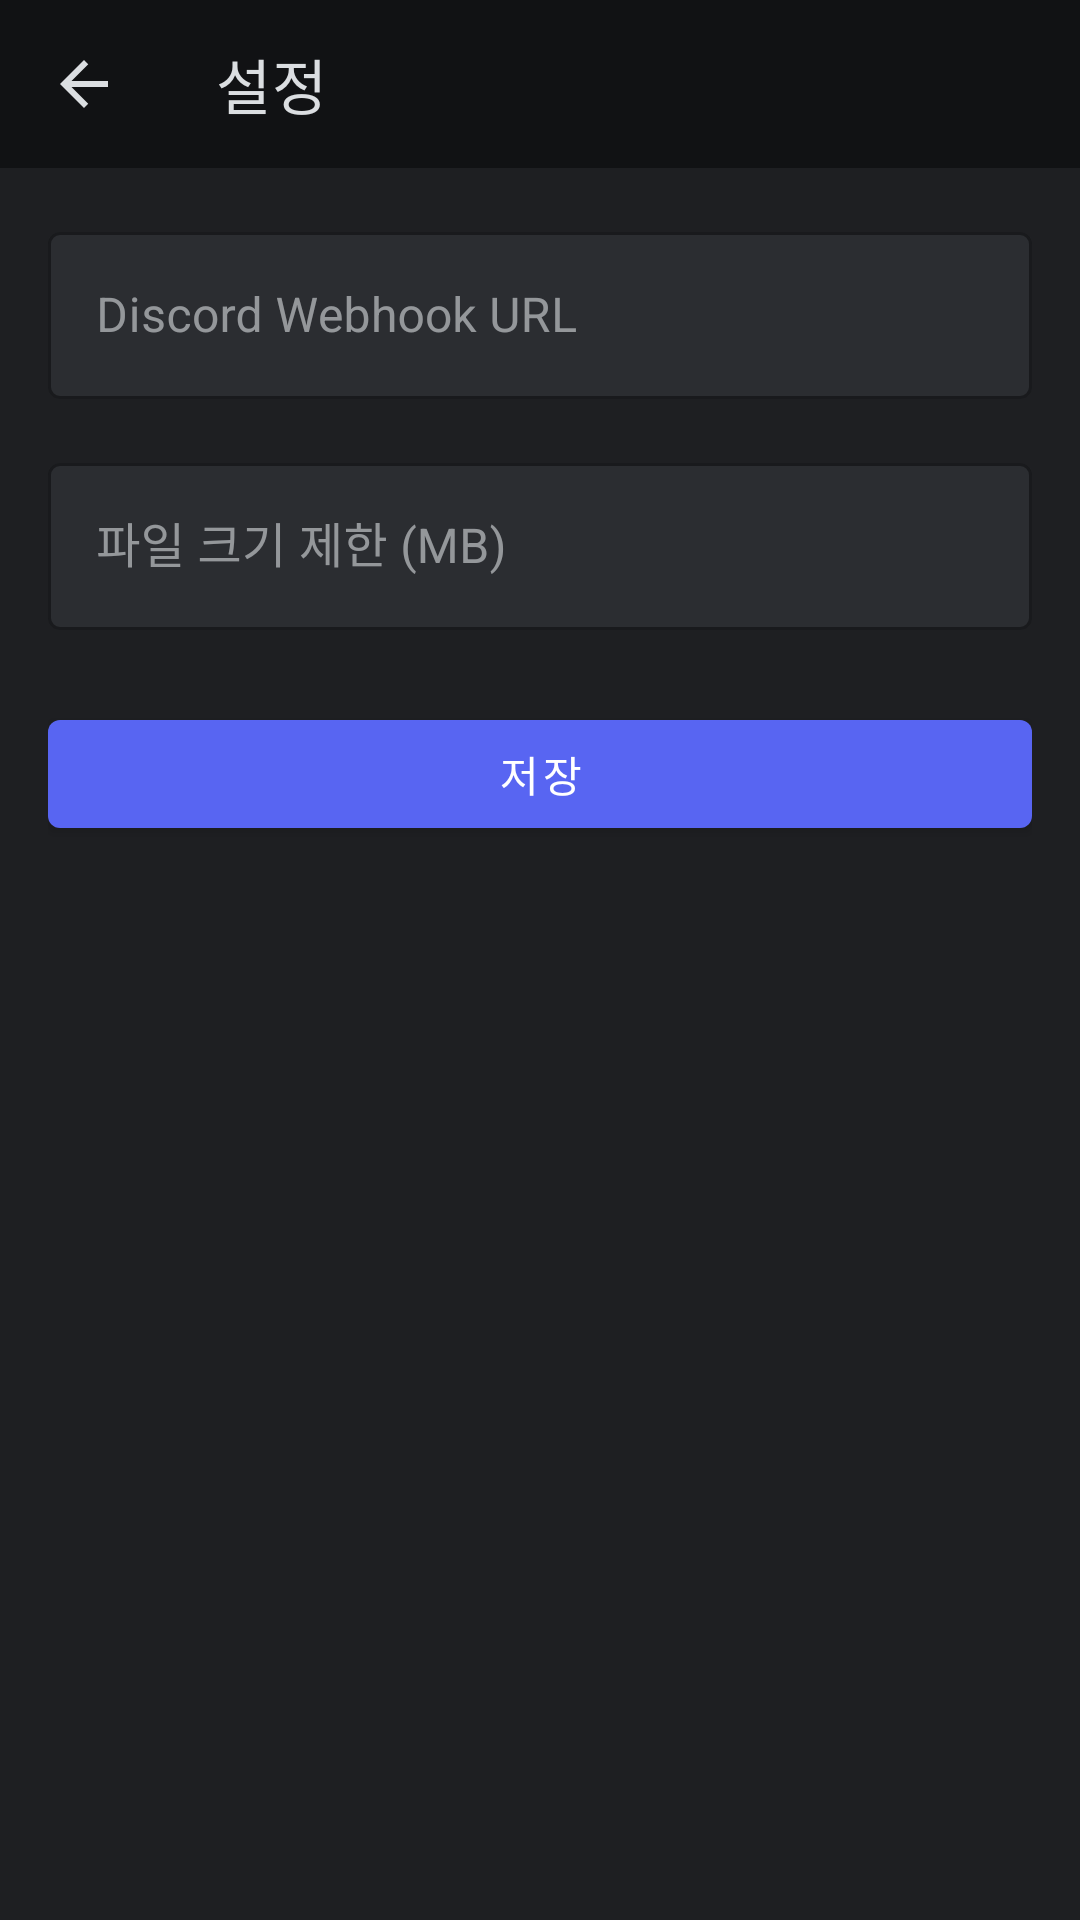

Reconstruct the res/layout file that produces this screen, plus the resources it refers to.
<!-- AndroidManifest.xml: application theme Theme.FileSharing -->
<!-- res/layout/activity_settings.xml -->
<?xml version="1.0" encoding="utf-8"?>
<LinearLayout xmlns:android="http://schemas.android.com/apk/res/android"
    xmlns:app="http://schemas.android.com/apk/res-auto"
    android:layout_width="match_parent"
    android:layout_height="match_parent"
    android:orientation="vertical"
    android:background="@color/discord_dark">

    <com.google.android.material.appbar.MaterialToolbar
        android:id="@+id/toolbar"
        android:layout_width="match_parent"
        android:layout_height="?attr/actionBarSize"
        android:background="@color/discord_darkest"
        app:title="@string/settings_title"
        app:titleTextColor="@color/discord_text"
        app:navigationIcon="@drawable/ic_arrow_back"
        app:navigationIconTint="@color/discord_text" />

    <LinearLayout
        android:layout_width="match_parent"
        android:layout_height="wrap_content"
        android:orientation="vertical"
        android:padding="16dp">

        <com.google.android.material.textfield.TextInputLayout
            android:layout_width="match_parent"
            android:layout_height="wrap_content"
            android:layout_marginBottom="16dp"
            android:hint="@string/label_webhook_url"
            app:boxBackgroundColor="@color/discord_darker"
            app:boxStrokeColor="@color/discord_blurple"
            app:hintTextColor="@color/discord_text_muted"
            style="@style/Widget.MaterialComponents.TextInputLayout.OutlinedBox">

            <com.google.android.material.textfield.TextInputEditText
                android:id="@+id/etWebhookUrl"
                android:layout_width="match_parent"
                android:layout_height="wrap_content"
                android:textColor="@color/discord_text"
                android:inputType="textUri" />

        </com.google.android.material.textfield.TextInputLayout>

        <com.google.android.material.textfield.TextInputLayout
            android:layout_width="match_parent"
            android:layout_height="wrap_content"
            android:layout_marginBottom="24dp"
            android:hint="@string/label_size_limit"
            app:boxBackgroundColor="@color/discord_darker"
            app:boxStrokeColor="@color/discord_blurple"
            app:hintTextColor="@color/discord_text_muted"
            style="@style/Widget.MaterialComponents.TextInputLayout.OutlinedBox">

            <com.google.android.material.textfield.TextInputEditText
                android:id="@+id/etSizeLimit"
                android:layout_width="match_parent"
                android:layout_height="wrap_content"
                android:textColor="@color/discord_text"
                android:inputType="numberDecimal" />

        </com.google.android.material.textfield.TextInputLayout>

        <com.google.android.material.button.MaterialButton
            android:id="@+id/btnSave"
            android:layout_width="match_parent"
            android:layout_height="wrap_content"
            android:text="@string/btn_save"
            android:textColor="@color/white"
            app:backgroundTint="@color/discord_blurple"
            app:cornerRadius="4dp" />

    </LinearLayout>

</LinearLayout>
<!-- resources referenced by this layout -->
<resources>
  <color name="discord_blurple">#5865F2</color>
  <color name="discord_dark">#1e1f22</color>
  <color name="discord_darker">#2b2d31</color>
  <color name="discord_darkest">#111214</color>
  <color name="discord_text">#dbdee1</color>
  <color name="discord_text_muted">#80848e</color>
  <color name="white">#FFFFFF</color>
  <!-- drawable ic_arrow_back (drawable) -->
  <?xml version="1.0" encoding="utf-8"?>
  <vector xmlns:android="http://schemas.android.com/apk/res/android"
      android:width="24dp"
      android:height="24dp"
      android:viewportWidth="24"
      android:viewportHeight="24">
      <path
          android:fillColor="@color/discord_text"
          android:pathData="M20,11H7.83l5.59,-5.59L12,4l-8,8 8,8 1.41,-1.41L7.83,13H20v-2z" />
  </vector>
  <string name="btn_save">저장</string>
  <string name="label_size_limit">파일 크기 제한 (MB)</string>
  <string name="label_webhook_url">Discord Webhook URL</string>
  <string name="settings_title">설정</string>
  <style name="Theme.FileSharing" parent="Theme.MaterialComponents.DayNight.NoActionBar">
          <item name="colorPrimary">@color/discord_blurple</item>
          <item name="colorPrimaryVariant">@color/discord_darkest</item>
          <item name="colorOnPrimary">@color/white</item>
          <item name="colorSecondary">@color/discord_green</item>
          <item name="colorOnSecondary">@color/white</item>
          <item name="android:colorBackground">@color/discord_dark</item>
          <item name="colorSurface">@color/discord_darker</item>
          <item name="colorOnSurface">@color/discord_text</item>
          <item name="android:windowBackground">@color/discord_dark</item>
          <item name="android:statusBarColor">@color/discord_darkest</item>
          <item name="android:navigationBarColor">@color/discord_darkest</item>
      </style>
  <color name="discord_green">#3ba55c</color>
</resources>
